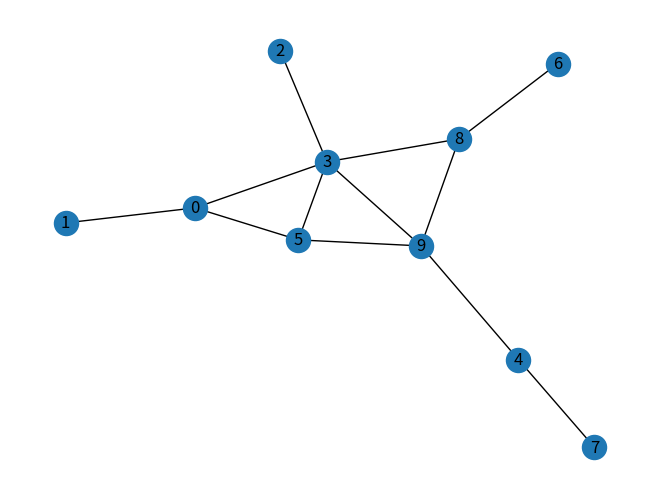
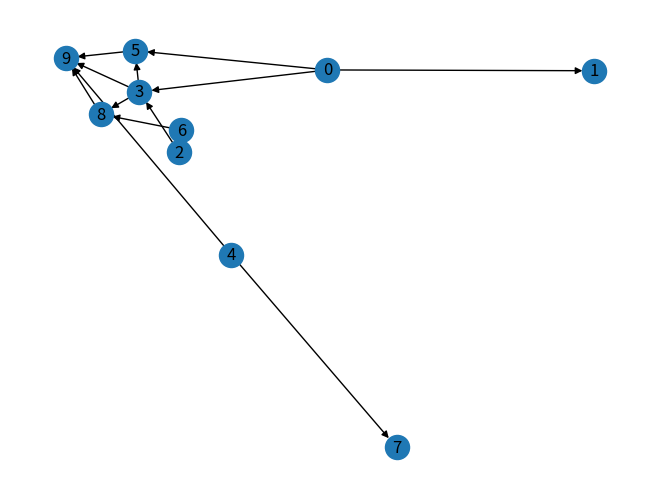
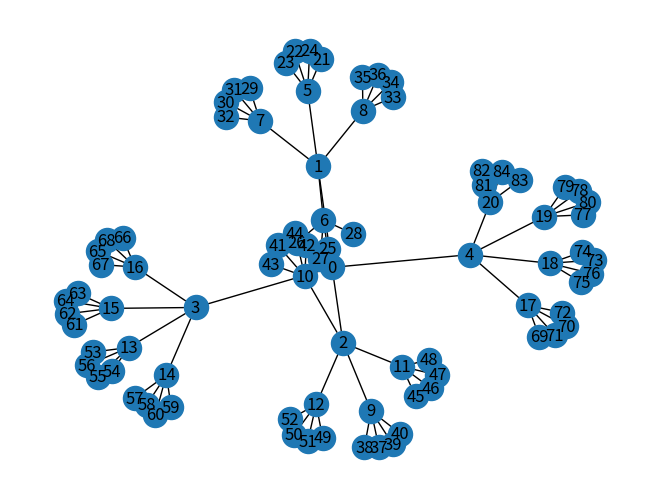
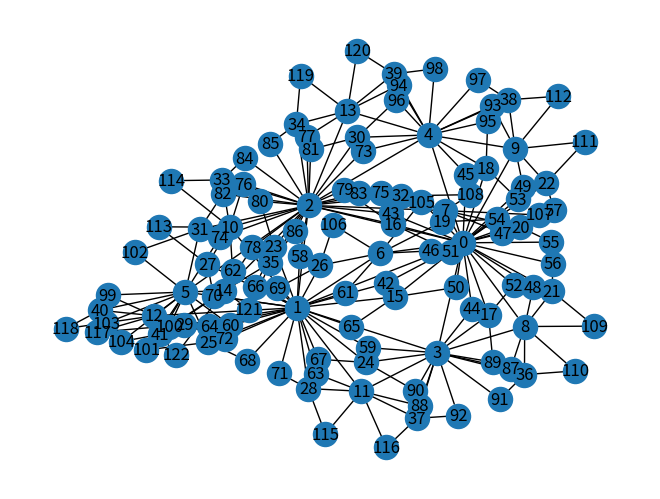

Write the Python code that produced these figures, in order.
# ==============================================
# Basic import of the networkx library.


import networkx
import matplotlib.pyplot as plt


# Static Directed Graph
# ==============================================
# Generate a simple fixed undirected graph.
# In this case we are adding in the nodes and
# edges to the graph manually to make a tree.
NewGraph = networkx.Graph()
NewGraph.add_nodes_from(range(10))
NewGraph.add_edges_from(
    [(0,1), (0,3), (0,5), (2,3), (3,5),
     (3,8), (3,9), (4,7), (4,9), (5,9),
     (6,8), (8,9)])

# This code generates a basic plot for the graph and then
# shows the resulting graph value.
networkx.draw(NewGraph,
              with_labels=True,
              arrows=True)
plt.show()



# Accessing the members of a graph is straightforward.
# The actual contents are kept in special view items
# but they can be converted to lists.
NodeList = list(NewGraph.nodes)
EdgeList = list(NewGraph.edges)

for NeighborNode in NewGraph.neighbors(3):
    print(NeighborNode)

    




# Static Undirected Graph
# ====================================================
# Generating a directed graph is a matter
# of changing the type.
NewDiGraph = networkx.DiGraph()
NewDiGraph.add_nodes_from(range(10))
NewDiGraph.add_edges_from(
    [(0,1), (0,3), (0,5), (2,3), (3,5),
     (3,8), (3,9), (4,7), (4,9), (5,9),
     (6,8), (8,9)])


networkx.draw(NewDiGraph,
              with_labels=True,
              arrows=True)
plt.show()



# Accessing the members of a graph is straightforward.
# The actual contents are kept in special view items
# but they can be converted to lists.
NodeList = list(NewDiGraph.nodes)
EdgeList = list(NewDiGraph.edges)

# Notice in this case the directed nature of the graph
# restricts what we will see as the neighbors to the
# outgoing arcs.
for NeighborNode in NewDiGraph.neighbors(3):
    print(NeighborNode)

    

# Finally we can generate a random graph using built in algorithms.
# We will use these to provide a simple search space.  The first
# generates a clear balanced tree, while the second generates a
# more complex pseudofractal graph.  Note the primary argument is
# exponential growth so stay to single digits.
BalancedTree = networkx.generators.classic.balanced_tree(4,3)
networkx.draw(BalancedTree,
              with_labels=True,
              arrows=True)
plt.show()


RandomDGMGraph = networkx.generators.dorogovtsev_goltsev_mendes_graph(5)
networkx.draw(RandomDGMGraph,
              with_labels=True,
              arrows=True)
plt.show()
